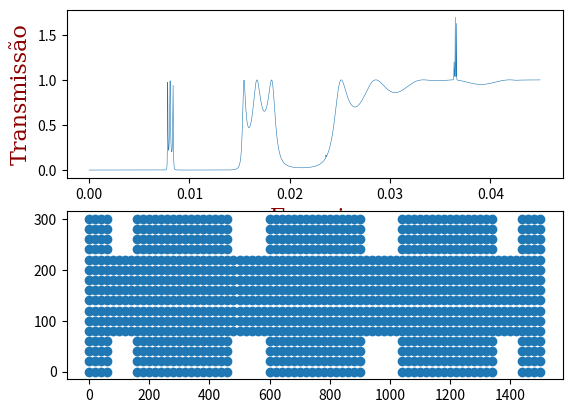

Write the Python code that produced this figure.
#-*- coding: utf-8 -*-

import numpy as np
import matplotlib.pyplot as plt
#import repy as re
import os
import math

L = 6
L1 = 4
W = 8
N = 16

LxLy = 16

loop = 1500
energia = 0.000030

NDz1 = N
temp_NWz1 = int((NDz1 - W)/2)
temp_DOT = int((NDz1 - LxLy)/2)

NWz1 = NDz1 - 2 * temp_NWz1
MCz1 = 4
MQPC1z1 = L1
MQPC2z1 = L
MQPC3z1 = L
MQPC4z1 = L1
MOQDz1 = LxLy
MOQD2z1 = LxLy
MOQD3z1 = LxLy
NMz1 = 2*MCz1+MQPC1z1+MOQDz1+MQPC2z1 + MOQD2z1+MQPC3z1 + MOQD3z1+MQPC4z1

Dpx = []
Dpy = []
En = []
Tn = []

DISPOz1 = np.zeros((NMz1, NDz1), dtype='float', order='F')
GFMEz1 = np.zeros((NMz1, NDz1), dtype='complex', order='F')
HCz1 = np.zeros((NDz1, NDz1), dtype='complex', order='F')
HQPC1z1 = np.zeros((NDz1, NDz1), dtype='complex', order='F')
HQPC2z1 = np.zeros((NDz1, NDz1), dtype='complex', order='F')
HQPC3z1 = np.zeros((NDz1, NDz1), dtype='complex', order='F')
HQPC4z1 = np.zeros((NDz1, NDz1), dtype='complex', order='F')
HOQDz1 = np.zeros((NDz1, NDz1), dtype='complex', order='F')
HOQD2z1 = np.zeros((NDz1, NDz1), dtype='complex', order='F')
HOQD3z1 = np.zeros((NDz1, NDz1), dtype='complex', order='F')
HGz1 = np.zeros((NDz1, NDz1), dtype='complex', order='F')
QW1 = np.zeros((NDz1, NDz1), dtype='complex', order='F')

MDUXz1 = np.zeros((NDz1, NDz1), dtype='complex', order='F')
MDUXB1z1 = np.zeros((NDz1, NDz1), dtype='complex', order='F')
MDUXB2z1 = np.zeros((NDz1, NDz1), dtype='complex', order='F')
CLz1 = np.zeros((NDz1, NDz1), dtype='complex', order='F')
UUz1 = np.zeros((NDz1, NDz1), dtype='complex', order='F')
GUz1 = np.zeros((NDz1, NDz1), dtype='complex', order='F')
CLXz1 = np.zeros((NDz1, NDz1), dtype='complex', order='F')
CRXz1 = np.zeros((NDz1, NDz1), dtype='complex', order='F')
VHXz1 = np.zeros((NDz1, NDz1), dtype='complex', order='F')
VHXB1z1 = np.zeros((NDz1, NDz1), dtype='complex', order='F')
VHXB2z1 = np.zeros((NDz1, NDz1), dtype='complex', order='F')
GTz1 = np.zeros((NDz1, NDz1), dtype='complex', order='F')
GRz1 = np.zeros((NDz1, NDz1), dtype='complex', order='F')
GIz1 = np.zeros((NDz1, NDz1), dtype='complex', order='F')
XXz1 = np.zeros((NDz1, NDz1), dtype='complex', order='F')
XX1z1 = np.zeros((NDz1, NDz1), dtype='complex', order='F')
XXAz1 = np.zeros((NDz1, NDz1), dtype='complex', order='F')
XX1Az1 = np.zeros((NDz1, NDz1), dtype='complex', order='F')
HIz1 = np.zeros((NDz1, NDz1), dtype='complex', order='F')
XIz1 = np.zeros((NDz1, NDz1), dtype='complex', order='F')
GTvz1 = np.zeros((NDz1, NDz1), dtype='complex', order='F')
GRvz1 = np.zeros((NDz1, NDz1), dtype='complex', order='F')

HICz1 = np.zeros((NDz1, NDz1), dtype='complex',order='F')
HIXz1 = np.zeros((NDz1, NDz1), dtype='complex',order='F')
XIXz1 = np.zeros((NDz1, NDz1), dtype='complex',order='F')
GIICz1 = np.zeros((NDz1, NDz1), dtype='complex',order='F')
GIXz1 = np.zeros((NDz1, NDz1), dtype='complex',order='F')

file210 = open("EEzvsTTz1_"+ str(L)+"_"+str(NWz1) +".dat", "w")
file340 = open("DISP01z1_"+ str(L)+"_"+str(NWz1) +".dat", "w")
file360 = open("GvsFMEz1_"+ str(L)+"_"+str(NWz1) +".dat", "w")

zrz1 = complex(1.0, 0.0)
ziz1 = complex(0.0, 1.0)
z0z1 = complex(0.0, 0.0)
zriz1 = zrz1 + ziz1


# DEFINICAO DA HETEROESTRUTURA:
# PARAMETRO DE REDE: "azz" (Amgstrons)
azz1 = 20.0

# #############FORTRAN ###########################

# LarguraL = (ni - 1) * azz1
# Largura medio da parte imaginaria daenergia
# ** ** ** ** ** ** ** ** ** ** ** ** ** ** ** ** ** ** ** ** ** ** *
sz1 = 0.0000001

# ** ** ** ** ** ** ** ** ** ** ** ** ** ** ** ** ** ** ** ** ** ** ** ** ** ** ** ** ** ** ** ** ** ** ** ** ** ** **
# ** ** ** ** ** ** ** ** ** ** ** ** ** ** ** ** ** ** ** ** ** ** ** ** ** ** ** ** ** ** ** ** ** ** ** ** ** ** **
# PARAMETROS TIGHT BINDING USADOS(fundo da banda de conducao do GaAs)
# ** ** ** ** ** ** ** ** ** ** ** ** ** ** ** ** ** ** ** ** ** ** ** ** ** ** ** ** ** ** ** ** ** ** ** ** ** ** **
# ** ** ** ** ** ** ** ** ** ** ** ** ** ** ** ** ** ** ** ** ** ** ** ** ** ** ** ** ** ** ** ** ** ** ** ** ** ** **
# Energia do sitio(GaAs): EA; Energia do sitio(AlGaAs): EB
# Energia hopping(GaAs): VA; Energia hopping(AlGaAs): VB
# #Energia hopping GaAs / AlGaAs: V
VAz1 = abs(-56.86608298 / (azz1 * azz1))
VBz1 = abs(-56.86608298 / (azz1 * azz1))
# VBz1 = -41.45840653 / (azy1 * azz1)
EIz1 = 1000 * VAz1
EAz1 = 2 * VAz1 * 2
EBz1 = 2 * VBz1 * 2 + 0.1
VHz1 = abs(-np.sqrt((VAz1 * VBz1)))
print("%f %f",(EIz1,EAz1))

# ** ** ** ** ** ** ** ** ** ** ** ** ** ** ** ** ** ** ** ** ** ** ** ** ** ** ** ** ** ** ** ** ** ** ** ** ** ** **
# HC: hamiltoniano tipo tight binding da cadeia transversal do contato.
# HC(i, j): elementos de matriz do hamiltoniano.i: columna, j: fila.
# ** ** ** ** ** ** ** ** ** ** ** ** ** ** ** ** ** ** ** ** ** ** ** ** ** ** ** ** ** ** ** ** ** ** ** ** ** ** **
for ixz1 in range(0, NDz1):
    for jxz1 in range(0, NDz1):
        HCz1[jxz1, ixz1] = z0z1
#@ @ @ @ @ @ @ @ @ @ @ @ @ @ @ @ @ @ @ @ @ @ @ @ @ @ @ @ @ @ @ @ @ @ @ @ @ @ @ @ @ @ @ @ @ @ @ @ @ @ @ @ @ @ @ @ @ @ @ @

# XXXXXXXXXXXXXXXXXXXXXXXXXXXXXXXXXXXXXXXXXXXXXXXXXXXXXXXXXXXX
for imz1 in range(0, NDz1):
    HCz1[imz1, imz1] = EAz1 * zrz1
    if imz1+1 < NDz1:
        HCz1[imz1+1, imz1] = -VAz1 * zrz1
        HCz1[imz1, imz1 + 1] = -VAz1 * zrz1

# XXXXXXXXXXXXXXXXXXXXXXXXXXXXXXXXXXXXXXXXXXXXXXXXXXXXXXXXXXXX
'''
#WBz1 = NWz1 - 1
#yyz1 = 1
#do iyz1 = 1, WBz1
#yy1z1 = yyz1 + iyz1
#do imz1 = 1, 1
#HCz1((yy1z1) + (imz1 - 1) * NDz1, (yy1z1) + (imz1 - 1) * NDz1) = EAz1 * zrz1
#end do
#end do
'''
# XXXXXXXXXXXXXXXXXXXXXXXXXXXXXXXXXXXXXXXXXXXXXXXXXXXXXXXXXXXX
# @ @ @ @ @ @ @ @ @ @ @ @ @ @ @ @ @ @ @ @ @ @ @ @ @ @ @ @ @ @ @ @ @ @ @ @ @ @ @ @ @ @ @ @ @ @ @ @ @ @ @ @ @ @ @ @ @ @

# @ @ @ @ @ @ @ @ @ @ @ @ @ @ @ @ @ @ @ @ @ @ @ @ @ @ @ @ @ @ @ @ @ @ @ @ @ @ @ @ @ @ @ @ @ @ @ @ @ @ @ @ @ @ @ @ @ @ @

# ** ** ** ** ** ** ** ** ** ** ** ** ** ** ** ** ** ** ** ** ** ** ** ** ** ** ** ** ** ** ** ** ** ** ** ** ** ** **
# ** ** ** ** ** ** ** ** ** ** ** ** ** ** ** ** ** ** ** ** ** ** ** ** ** ** ** ** ** ** ** ** ** ** ** ** ** ** **
# ** ** ** ** ** ** ** ** ** ** *DISPOSITIVO MESOSCOPICO ** ** ** ** ** ** ** ** ** ** ** ** ** *
# ** ** ** ** ** ** ** ** ** ** ** ** ** ** ** ** ** ** ** ** ** ** ** ** ** ** ** ** ** ** ** ** ** ** ** ** ** ** **
# $$$$$$$$$$$$$$$$$$$$$$$$$$$$$$$$$$$$$$$$$$$$$$$$$$$$$$$$$$$$$$$$$$$$$$$$$$$$$$
# $$$$$$$$$$$$$$$$$$$$$      1) DIODO RESONANTE 2 D     $$$$$$$$$$$$$$$$$$$$$$$$$$$
# $$$$$$$$$$$$$$$$$$$$$$$$$$$$$$$$$$$$$$$$$$$$$$$$$$$$$$$$$$$$$$$$$$$$$$$$$$$$$$

# $$$$$$$$$$$$$$$$$$$$$$$$$$$$$$$$$$$$$$$$$$$$$$$$$$$$$$$$$$$$$$$$$$$$$$$$$$$$$$
# $$$$$$$$$$$$$$$$$$$$$$$$$        2) QPC        $$$$$$$$$$$$$$$$$$$$$$$$$$$$$$$
# $$$$$$$$$$$$$$$$$$$$$$$$$$$$$$$$$$$$$$$$$$$$$$$$$$$$$$$$$$$$$$$$$$$$$$$$$$$$$$

# $$$$$$$$$$$$$$$$$$$$$$$$$$$$$$$$$$$$$$$$$$$$$$$$$$$$$$$$$$$$$$$$$$$$$$$$$$$$$$
# $$$$$$$$$$$$$$$$$$$$$$$$$$      3) T - STUB     $$$$$$$$$$$$$$$$$$$$$$$$$$$$$$$$
# $$$$$$$$$$$$$$$$$$$$$$$$$$$$$$$$$$$$$$$$$$$$$$$$$$$$$$$$$$$$$$$$$$$$$$$$$$$$$$

# $$$$$$$$$$$$$$$$$$$$$$$$$$$$$$$$$$$$$$$$$$$$$$$$$$$$$$$$$$$$$$$$$$$$$$$$$$$$$$
# $$$$$$$$$$$$$$$$$$$$$        4)DOUBLE BEND        $$$$$$$$$$$$$$$$$$$$$$$$$$$$
# $$$$$$$$$$$$$$$$$$$$$$$$$$$$$$$$$$$$$$$$$$$$$$$$$$$$$$$$$$$$$$$$$$$$$$$$$$$$$$

# $$$$$$$$$$$$$$$$$$$$$$$$$$$$$$$$$$$$$$$$$$$$$$$$$$$$$$$$$$$$$$$$$$$$$$$$$$$$$$
# $$$$$$$$$$$$$$$$$$$$$$           5) OQD           $$$$$$$$$$$$$$$$$$$$$$$$$$$$
# $$$$$$$$$$$$$$$$$$$$$$$$$$$$$$$$$$$$$$$$$$$$$$$$$$$$$$$$$$$$$$$$$$$$$$$$$$$$$$
for ixz1 in range(0,NDz1):
    for jxz1 in range(0, NDz1):
        HQPC1z1[jxz1, ixz1] = z0z1


for ixz1 in range(0,NDz1):
    for jxz1 in range(0,NDz1):
        HQPC2z1[jxz1, ixz1] = z0z1
        HQPC3z1[jxz1, ixz1] = z0z1
        HQPC4z1[jxz1, ixz1] = z0z1


for ixz1 in range(0,NDz1):
    for jxz1 in range(0, NDz1):
        HOQDz1[jxz1, ixz1] = z0z1
        HOQD2z1[jxz1, ixz1] = z0z1
        HOQD3z1[jxz1, ixz1] = z0z1

for ixz1 in range(0,NDz1):
    for jxz1 in range(0, NDz1):
        HICz1[jxz1, ixz1] = z0z1

# ** ** ** ** ** ** ** ** ** ** ** ** ** ** ** ** ** ** ** ** ** ** ** ** ** ** ** ** ** ** ** ** ** ** ** ** ** ** **
for ixz1 in range(0,NDz1):
    for jxz1 in range(0, NDz1):
        HGz1[jxz1, ixz1] = z0z1

for imz1 in range(0, NDz1):
    HGz1[imz1, imz1] = EIz1 * zrz1
    if imz1+1 < NDz1:
        HGz1[imz1+1, imz1] = -VAz1 * zrz1
        HGz1[imz1, imz1 + 1] = -VAz1 * zrz1


# ** ** ** ** ** ** ** ** ** ** ** ** ** ** ** ** ** ** ** ** ** ** ** **
# ** ** ** ** ** ** ** contato ** ** ** ** ** ** ** **
# ** ** ** ** ** ** ** ** ** ** ** ** ** ** ** ** ** ** ** ** ** ** ** **
HCz1 = HGz1.copy()

WBz1 = NDz1
yyz1 = 0
for iyz1 in range(1, WBz1+1):
    yy1z1 = yyz1 + iyz1
    for imz1 in range(1, 2):
        HCz1[yy1z1 + (imz1 - 1) * NDz1-1, yy1z1 + (imz1 - 1) * NDz1-1] = EAz1 * zrz1

# ** ** ** ** ** ** ** ** ** ** ** ** ** ** ** ** ** ** ** ** ** ** ** **
# ** ** ** ** ** ** ** QPC1 ** ** ** ** ** ** ** **
# ** ** ** ** ** ** ** ** ** ** ** ** ** ** ** ** ** ** ** ** ** ** ** **
HQPC1z1 = HGz1.copy()

WBz1 = NWz1
yyz1 = temp_NWz1 #4
for iyz1 in range(1, WBz1+1):
    yy1z1 = yyz1 + iyz1
    for imz1 in range(1, 2):
        HQPC1z1[yy1z1 + ((imz1 - 1) * NDz1)-1, yy1z1 + ((imz1 - 1) * NDz1)-1] = EAz1 * zrz1

print(HGz1[0, 0])
print(HQPC1z1[0, 0])
# ** ** ** ** ** ** ** ** ** ** ** ** ** ** ** ** ** ** ** ** ** ** ** **
# ** ** ** ** ** ** ** QPC2 ** ** ** ** ** ** ** **
# ** ** ** ** ** ** ** ** ** ** ** ** ** ** ** ** ** ** ** ** ** ** ** **
HQPC2z1 = HQPC1z1.copy()

# ** ** ** ** ** ** ** ** ** ** ** ** ** ** ** ** ** ** ** ** ** ** ** **
# ** ** ** ** ** ** ** QPC3 ** ** ** ** ** ** ** **
# ** ** ** ** ** ** ** ** ** ** ** ** ** ** ** ** ** ** ** ** ** ** ** **
HQPC3z1 = HQPC1z1.copy()

# ** ** ** ** ** ** ** ** ** ** ** ** ** ** ** ** ** ** ** ** ** ** ** **
# ** ** ** ** ** ** ** QPC4 ** ** ** ** ** ** ** **
# ** ** ** ** ** ** ** ** ** ** ** ** ** ** ** ** ** ** ** ** ** ** ** **
HQPC4z1 = HQPC1z1.copy()

# ** ** ** ** ** ** ** ** ** ** ** ** ** ** ** ** ** ** ** ** ** ** ** **
# ** ** ** ** ** ** ** OQD ** ** ** ** ** ** ** **
# ** ** ** ** ** ** ** ** ** ** ** ** ** ** ** ** ** ** ** ** ** ** ** **
HOQDz1 = HGz1.copy()

# ** ** ** ** ** ** ** ** ** ** ** ** ** ** ** ** ** ** ** ** ** ** ** **
# ** ** ** ** ** ** ** OQD2 ** ** ** ** ** ** ** **
# ** ** ** ** ** ** ** ** ** ** ** ** ** ** ** ** ** ** ** ** ** ** ** **
HOQD2z1 = HGz1.copy()

# ** ** ** ** ** ** ** ** ** ** ** ** ** ** ** ** ** ** ** ** ** ** ** **
# ** ** ** ** ** ** ** OQD3 ** ** ** ** ** ** ** **
# ** ** ** ** ** ** ** ** ** ** ** ** ** ** ** ** ** ** ** ** ** ** ** **
HOQD3z1 = HGz1.copy()

WBz1 = NDz1
yyz1 = temp_DOT
for iyz1 in range(1, WBz1+1-(2*temp_DOT)):
    yy1z1 = yyz1 + iyz1
    for imz1 in range(1, 2):
        HOQDz1[yy1z1 + (imz1 - 1) * NDz1-1, yy1z1 + (imz1 - 1) * NDz1-1] = EAz1 * zrz1
        HOQD2z1[yy1z1 + (imz1 - 1) * NDz1 - 1, yy1z1 + (imz1 - 1) * NDz1 - 1] = EAz1 * zrz1
        HOQD3z1[yy1z1 + (imz1 - 1) * NDz1 - 1, yy1z1 + (imz1 - 1) * NDz1 - 1] = EAz1 * zrz1

# @ @ @ @ @ @ @ @ @ @ @ @ @ @ @ @ @ @ @ @ @ @ @ @ @ @ @ @ @ @ @ @ @ @ @ @ @ @ @ @ @ @ @ @ @ @ @ @ @ @

# @ @ @ @ @ @ @ @ @ @ @ @ @IMPUREZA CONTROLAVEL @ @ @ @ @ @ @ @ @ @ @ @ @ @
HICz1 = HGz1.copy()

WBz1 = NDz1
yyz1 = 0
for iyz1 in range(1, WBz1+1):
    yy1z1 = yyz1 + iyz1
    for imz1 in range(1, 2):
        HICz1[yy1z1 + (imz1 - 1) * NDz1-1, yy1z1 + (imz1 - 1) * NDz1-1] = EAz1 * zrz1

# ** ** ** ** ** ** ** ** *IMPUREZAS ** ** ** ** ** ** ** ** ** **
# ** ** ** ** ** ** ** ** ** ** ** ** ** ** ** ** ** ** ** ** ** ** ** ** **

# ** ** ** ** ** ** ** ** ** CADEIA 1 ** ** ** ** ** ** ** ** ** **
# ** ** ** ** ** ** ** ** ** CENTRO ** ** ** ** ** ** ** ** ** **
'''
#NIz1 = 11
#do iyz1 = 1, NIz1
#HICz1(5 + iyz1, 5 + iyz1) = (EIz1) * zrz1
#end do
#@ @ @ @ @ @ @ @ @ @ @ @ @ @ @ @ @ @ @ @ @ @ @ @ @ @ @ @ @ @ @ @ @ @ @ @ @ @ @ @ @ @ @ @ @ @ @ @ @ @

##yyz1 = 2
##do iyaz1 = 1, 5
##   wpz1 = 7
##   do iyz1 = 1, wpz1
##   yy1z1 = yyz1 + iyz1
##   do imz1 = 1, 1
## HICz1((yy1z1) + (imz1 - 1) * NDz1, (yy1z1) + (imz1 - 1) * NDz1) = EAz1 * zrz1
# #HICz1((yy1z1) + (imz1 - 1) * NDz1, (yy1z1) + (imz1 - 1) * NDz1) = (EAz1 + 0.142) * zrz1
##   end do
##   end do
##   yyz1 = yyz1 + 11
##end do
# @ @ @ @ @ @ @ @ @ @ @ @ @ @ @ @ @ @ @ @ @ @ @ @ @ @ @ @ @ @ @ @ @ @ @ @ @ @ @ @ @ @ @ @ @ @ @ @ @ @
'''
# ** ** ** ** ** ** ** ** ** ** ** ** ** ** ** ** ** ** ** ** ** ** ** ** ** ** ** ** ** ** ** ** ** ** ** ** ** ** **
# ** ** ** ** ** ** ** ** ** ** ** ** ** ** ** ** ** ** ** ** ** ** ** ** ** ** ** ** ** ** ** ** ** ** ** ** ** ** **

for iaz1 in range(0, NDz1):
    for jz1 in range(0, NDz1):
        MDUXz1[jz1, iaz1] = z0z1

for ibz1 in range(0, NDz1):
    MDUXz1[ibz1, ibz1] = zrz1

# @ @ @ @ @ @ @ @ @ @ @ @ @ @ @ @ @ @ @ @ @ @ @ @ @
for iaz1 in range(0, NDz1):
    for jz1 in range(0, NDz1):
        MDUXB1z1[jz1, iaz1] = z0z1

for iaz1 in range(0, NDz1):
    for jz1 in range(0, NDz1):
        MDUXB2z1[jz1, iaz1] = z0z1

# ** ** ** ** ** ** ** ** ** ** ** ** ** ** ** ** ** ** ** ** ** ** ** ** ** ** ** ** ** ** ** ** ** ** ** ** ** ** **
piz1 = 0.
for iyz1 in range(0, 1):

    for ixz1 in range(0, loop):
        vv1z1 = 1.
        Ev1z1 = 2.0 * VAz1 - 2.0 * VAz1 * np.cos(piz1 * vv1z1 / (NDz1 + 1))
        piz1 = 3.141592654
        # Ez1 = 0.0 + 1e-20 + ixz1 * ((4) * VAz1 + Ev1z1 - 0.00001) / 90000
        # #Ez1 = 0.01339
        Ez1 = 0.0 + 1e-20 + ixz1 * energia

        ff1 = iyz1
        # ** ** ** ** ** ** ** ** ** ** ** ** ** ** ** ** ** ** ** ** ** ** ** ** ** ** ** ** ** ** ** ** ** ** ** **
        #  ** ** ** ** ** ** ** ** ** ** ** ** ** ** ** ** ** ** ** ** ** ** ** ** ** ** ** ** ** ** ** ** ** ** ** *
        #  ** ** ** ** ** ** ** *CONTATOS SEMI - INFINITOS: CL, CR(CL=CR) ** ** ** ** ** ** ** ** **
        #  ** ** ** ** ** ** ** ** ** ** ** ** ** ** ** ** ** ** ** ** ** ** ** ** ** ** ** ** ** ** ** ** ** ** ** *
        #  ** ** ** ** ** ** ** ** ** ** ** ** ** ** ** ** ** ** ** ** ** ** ** ** ** ** ** ** ** ** ** ** ** ** ** *
        for inz1 in range(1, NDz1+1):
            vvz1 = 0
            for jnz1 in range(1, NDz1+1):
                vvz1 = 1 + vvz1
                CC1z1 = np.sqrt((2.0 / (NDz1+1)))
                piz1 = 3.141592654
                UUz1[jnz1-1, inz1-1] = CC1z1 * np.sin(piz1 * vvz1 * inz1 / (NDz1 + 1))

        for ivz1 in range(1, NDz1+1):
            Evz1 = 2.0 * VAz1 - 2.0 * VAz1 * np.cos(piz1 * ivz1 / (NDz1 + 1))
            if (Ez1 >= 0) and (Ez1 < Evz1):
                CAz1 = np.cos(np.arccos((Ez1 - Evz1) / (2. * VAz1) + 1.))*zrz1 - np.sin(np.arccos((Ez1 - Evz1) / (2. * VAz1) + 1.))*ziz1
            else:
                CAz1 = np.cos(np.arccos((Ez1 - Evz1) / (2. * VAz1) - 1.))*zrz1 - np.sin(np.arccos((Ez1 - Evz1) / (2. * VAz1) - 1.))*ziz1
            GUz1[ivz1-1, ivz1-1] = (1. / VAz1) * CAz1

        #CLz1 = re.mult_matrix_NxN2(UUz1, re.mult_matrix_NxN(GUz1, np.transpose(UUz1)))
        CLz1 = np.matmul(UUz1, np.matmul(GUz1, np.transpose(UUz1)))
        # print(np.matmul(UUz1, np.matmul(GUz1, np.transpose(UUz1))))


# ** ** ** ** ** ** ** ** ** ** ** ** ** ** ** ** ** ** ** ** ** ** ** ** ** ** ** ** ** ** ** ** ** ** ** ** ** ** **
# ** ** ** ** ** ** ** ** ** ** ** ** ** ** ** ** ** ** ** ** ** ** ** ** ** ** ** ** ** ** ** ** ** ** ** ** ** ** **
#       METODO RECURSIVO PARA CALCULAR GT = Gm'm(n'n) e GR = Gmm(n'n)
# ** ** ** ** ** ** ** ** ** ** ** ** ** ** ** ** ** ** ** ** ** ** ** ** ** ** ** ** ** ** ** ** ** ** ** ** ** ** **
# ** ** ** ** ** ** ** ** ** ** ** ** ** ** ** ** ** ** ** ** ** ** ** ** ** ** ** ** ** ** ** ** ** ** ** ** ** ** **
# ** ** ** ** ** ** ** ** ** ** ** ** ** ** ** ** ** ** ** ** ** ** ** ** ** ** ** ** ** ** ** ** ** ** ** ** ** ** **
# ** ** ** *CAMPO B EM Z, GAUGE DE LANDAU A = (Ax, Ay, Az) = (-By, 0, 0) = (-Ban, 0, 0) ** ** ** *
# ** ** ** ** ** ** ** ** ** ** ** ** ** ** ** ** ** ** ** ** ** ** ** ** ** ** ** ** ** ** ** ** ** ** ** ** ** ** **
# CALCULAR A MATRIZ MDUXz SIMILAR QUE A CALCULADA GUz(funcao de Green contato)
        fluxo1 = ff1 / 4000000.
        # fluxo1 = 0.0003
        for ivz1 in range(1, NDz1+1):
            BA1z1 = np.cos(2 * piz1 * ivz1 * fluxo1) * zrz1 + np.sin(2 * piz1 * ivz1 * fluxo1) * ziz1
            BA2z1 = np.cos(2 * piz1 * ivz1 * fluxo1) * zrz1 - np.sin(2 * piz1 * ivz1 * fluxo1) * ziz1
            MDUXB1z1[ivz1-1, ivz1-1] = BA1z1
            MDUXB2z1[ivz1-1, ivz1-1] = BA2z1

        VHXB1z1 = -VAz1 * MDUXB1z1
        VHXB2z1 = -VAz1 * MDUXB2z1

        # ** ** ** ** ** ** ** ** ** ** ** ** ** ** ** ** **
        #  ** ** ** ** ** ** ** ** ** ** ** ** ** ** ** ** **
        VHXz1 = -VAz1 * MDUXz1
        # ** ** ** ** ** ** ** ** **
        CLXz1 = CLz1.copy()
        CRXz1 = CLz1.copy()
        # ** ** ** ** ** ** ** ** **
        GTz1 = CRXz1.copy()
        GRz1 = CRXz1.copy()

        # ** ** ** ** ** ** ** ** ** ** ** ** ** ** ** ** ** ** ** ** ** ** ** ** ** ** ** ** ** ** ** ** ** ** **
        #  ** ** ** ** ** ** ** ** ** ** ** ** ** ** ** ** ** ** ** ** ** ** ** ** ** ** ** ** ** ** ** ** ** ** **
        #  ** ** ** ** ** ** ** ** ** ** ** ** ** ** ** ** ** ** ** ** ** ** ** ** ** ** ** ** ** ** ** ** ** ** **
        #  ** ** ** ** ** ** *CONTATO1 ** ** ** ** ** ** ** *
        #  ** ** ** ** ** ** ** ** ** ** ** ** ** ** ** ** ** ** ** ** ** ** ** ** ** ** ** ** ** ** ** ** ** ** **
        HIz1 = HCz1.copy()
        XIz1 = 1E+30 * (Ez1 * MDUXz1 - HIz1 + sz1 * MDUXz1 * ziz1)
        XIz1 = np.linalg.inv(XIz1)#re.invxz1(XIz1, NDz1)
        GIz1 = 1E+30 * XIz1
        QW1 = GIz1.copy()

        jxz1 = 0

        for imz1 in range(MCz1, 0, -1):
            # ** ** ** ** ** ** ** ** ** ** ** ** ** ** ** ** ** ** ** ** ** ** ** ** ** ** *
            #  ** ** ** ** ** ** ** ** DISPOSITIVO ** ** ** ** ** ** ** ** **
            jyz1 = 0
            jxz1 = jxz1 + 1
            for nxz1 in range(1, NDz1+1):
                jyz1 = jyz1 + 1
                DISPOz1[jxz1-1, nxz1-1] = np.real(HIz1[jyz1-1, jyz1-1])

            # ** ** ** ** ** ** ** ** ** ** ** ** ** ** ** ** ** ** ** ** ** ** ** ** ** ** *
            # ** ** ** ** ** ** ** ** ** ** ** ** ** ** ** ** ** ** ** ** ** ** ** ** ** ** *
            VHXz1 = -VAz1 * MDUXz1

            # ** ** ** ** ** ** ** ** ** ** ** ** ** ** ** ** ** ** ** ** ** ** ** ** ** ** *
            XXAz1 = 1E+30 * (MDUXz1 - np.matmul(GIz1, np.matmul(VHXz1, np.matmul(GRz1, VHXz1))))
            XXAz1 = np.linalg.inv(XXAz1)#re.invxz1(XXAz1, NDz1)
            XXz1 = 1E+30 * XXAz1
            GTz1 = np.matmul(GTz1, np.matmul(VHXz1, np.matmul(XXz1, GIz1)))
            GRz1 = np.matmul(XXz1, GIz1)


        # ** ** ** ** ** ** ** ** ** ** ** ** ** ** ** ** ** ** ** ** ** ** ** ** ** ** ** ** ** ** ** ** ** ** ** **
        # ** ** ** ** ** ** QPC1 ** ** ** ** **
        # ** ** ** ** ** ** ** ** ** ** ** ** ** ** ** ** ** ** ** ** ** ** ** ** ** ** ** ** ** ** ** ** ** ** ** **
        # ** ** ** ** ** ** ** ** ** ** ** ** ** ** ** ** ** ** **
        HIz1 = HQPC1z1.copy()
        XIz1 = 1E+30 * (Ez1 * MDUXz1 - HIz1 + sz1 * MDUXz1 * ziz1)
        XIz1 = np.linalg.inv(XIz1)#re.invxz1(XIz1, NDz1)
        GIz1 = 1E+30 * XIz1
        # GIz1 = QW1

        jxz1 = MCz1
        for imz1 in range(MQPC1z1, 0, -1):
            # ** ** ** ** ** ** ** ** ** ** ** ** ** ** ** ** ** ** ** ** ** ** ** ** ** ** *
            # ** ** ** ** ** ** ** *DISPOSITIVO ** ** ** ** ** ** ** ** ** **
            jyz1 = 0
            jxz1 = jxz1 + 1
            for nxz1 in range(1, NDz1+1):
                jyz1 = jyz1 + 1
                DISPOz1[jxz1-1, nxz1-1] = np.real(HIz1[jyz1-1, jyz1-1])

            # ** ** ** ** ** ** ** ** ** ** ** ** ** ** ** ** ** ** ** ** ** ** ** ** ** ** *
            # ** ** ** ** ** ** ** ** ** ** ** ** ** ** ** ** ** ** ** ** ** ** ** ** ** ** *
            XXAz1 = 1E+30 * (MDUXz1 - np.matmul(GIz1, np.matmul(VHXz1, np.matmul(GRz1, VHXz1))))
            XXAz1 = np.linalg.inv(XXAz1)#re.invxz1(XXAz1, NDz1)
            XXz1 = 1E+30 * XXAz1
            GTz1 = np.matmul(GTz1, np.matmul(VHXz1, np.matmul(XXz1, GIz1)))
            GRz1 = np.matmul(XXz1, GIz1)

        # ** ** ** ** ** ** ** ** ** ** ** ** ** ** ** ** ** ** ** ** ** ** ** ** ** ** ** ** ** ** ** ** ** ** ** **
        # ** ** ** ** ** ** OQD ** ** ** ** **
        # ** ** ** ** ** ** ** ** ** ** ** ** ** ** ** ** ** ** ** ** ** ** ** ** ** ** ** ** ** ** ** ** ** ** ** **
        HIz1 = HOQDz1.copy()
        XIz1 = 1E+30 * (Ez1 * MDUXz1 - HIz1 + sz1 * MDUXz1 * ziz1)
        XIz1 = np.linalg.inv(XIz1)#re.invxz1(XIz1, NDz1)
        GIz1 = 1E+30 * XIz1
        # GIz1 = QW1

        # ** ** ** ** *CADEIA 1 ** ** ** ** **
        HIXz1 = HICz1.copy()
        XIXz1 = 1E+30 * (Ez1 * MDUXz1 - HIXz1 + sz1 * MDUXz1 * ziz1)
        XIXz1 = np.linalg.inv(XIXz1)#re.invxz1(XIXz1, NDz1)
        GIICz1 = 1E+30 * XIXz1
        # ** ** ** ** ** ** ** ** ** ** ** ** ** ** *
        # ** ** ** ** *CADEIA 2 ** ** ** ** **
        #  ** ** ** ** ** ** ** ** ** ** ** ** ** ** *

        # CBz1 = (MOQDz1 + 1) / 2
        # jxbz1 = -(MOQDz1 + 1) / 2

        jxz1 = MCz1 + MQPC1z1
        #  ###########################################################
        # REDE DE ANTIDOTS
        #  ##########################################################

        PR1 = 11
        # #do imz1 = MOQDz1 / PR1, 1, -1

        # #do im1z1 = 1, PR1
        #  ###########################################################
        for imz1 in range(MOQDz1, 0, -1):
            '''
            # ###########################################################
            # #BILLAR QUANTICO
            # jxbz1 = jxbz1 + 1
            # HOQDz1 = HGz1
            # ysenz1 = NWz1 + NAYz1 / 2. * (1.+dcos(piz1 * jxbz1 / CBz1))
            # WY1 = NINT(yseny1)


            # yyz1 = 0
            # do iyz1 = 1, Wz1
            # yy1z1 = yyz1 + iyz1
            # do imxz1 = 1, 1
            # HOQDz1((yy1z1) + (imxz1 - 1) * NDz1, (yy1z1) + (imxz1 - 1) * NDz1) = EAz1 * zrz1
            # end do
            #end do

            #HIz1 = HOQDz1
            #XIz1 = 1E+30 * (Ez1 * MDUXz1 - HIz1 + ssz1 * MDUXz1 * ziz1)
            #re.invxz1(XIz1, NDz1)
            #GIz1 = 1E+30 * XIz1
            #  ###########################################################
            #  ###########################################################

            # ** ** ** ** ** ** ** ** ** ** ** ** ** ** ** ** ** ** ** ** ** ** ** ** ** ** ** *
            # ** ** ** ** ** ** *IMPUREZAS CONTROLAVEIS ** ** ** ** ** ** ** **
            #imz1 es variavel
            #im1z1 = 1
            # @ @ @ @ @ @ @ @ @ @ @ @ @ @ @ @ @ @ @CADEIA DO CENTRO @ @ @ @ @ @ @ @ @ @ @ @ @ @ @ @ @ @ @ @
            ##if ((im1z1 >= 3) and (im1z1.LE.9)) :
            ##HIz1=HICz1
            ##GIXz1=GIICz1
            ## else
            ##HIz1=HOQDz1
            ##GIXz1=GIz1
            ##end if
            # @ @ @ @ @ @ @ @ @ @ @ @ @ @ @ @ @ @ @ @ @ @ @ @ @ @ @ @ @ @ @ @ @ @ @ @ @ @ @ @ @ @ @ @ @ @ @ @ @ @ @ @ @ @ @ @ @ @ @
            # @ @ @ @ @ @ @ @ @ @ @ @ @ @ CADEIAS DA ESQUERDA E DIREITA @ @ @ @ @ @ @ @ @ @ @ @ @ @
            # if (imz1.EQ.7) :
            #GIXz1=GIICz1
            # else
            # if (imz1.EQ.1) :
            #GIXz1=GIICz1
            # else
            #GIXz1=GIz1
            #end if
            #end if
            '''
            # @ @ @ @ @ @ @ @ @ @ @ @ @ @ @ @ @ @ @ @ @ @ @ @ @ @ @ @ @ @ @ @ @ @ @ @ @ @ @ @ @ @ @ @ @ @ @ @
            # com impureza trocar GI por GIX (sem impureza GI)
            # @ @ @ @ @ @ @ @ @ @ @ @ @ @ @ @ @ @ @ @ @ @ @ @ @ @ @ @ @ @ @ @ @ @ @ @ @ @ @ @ @ @ @ @ @ @ @ @
            # ** ** ** ** ** ** ** ** ** ** ** ** ** ** ** ** ** ** ** ** ** ** ** ** ** ** *
            # ** ** ** ** ** ** ** ** * DISPOSITIVO ** ** ** ** ** ** ** ** ** *
            jyz1 = 0
            jxz1 = jxz1 + 1
            for nxz1 in range(1, NDz1 + 1):
                jyz1 = jyz1 + 1
                DISPOz1[jxz1 - 1, nxz1 - 1] = np.real(HIz1[jyz1 - 1, jyz1 - 1])

            # ** ** ** ** ** ** ** ** ** ** ** ** ** ** ** ** ** ** ** ** ** ** ** ** ** ** *
            #  ** ** ** ** ** ** ** ** ** ** ** ** ** ** ** ** ** ** ** ** ** ** ** ** ** ** *
            XXAz1 = 1E+30 * (MDUXz1-np.matmul(GIz1, np.matmul(VHXB2z1, np.matmul(GRz1, VHXB1z1))))
            XXAz1 = np.linalg.inv(XXAz1)#re.invxz1(XXAz1, NDz1)
            XXz1 = 1E+30 * XXAz1
            GTz1 = np.matmul(GTz1, np.matmul(VHXB1z1, np.matmul(XXz1, GIz1)))
            GRz1 = np.matmul(XXz1, GIz1)

            # #end do
            #  #######################################################

            #  #######################################################
            # #end do

        # $$$$$$$$$$$$$$$$$$$$$$$$$$$$$$$$$$$$$$$$$$$$$$$$$$$$$$$$$$$$$$$$$$$$$$$$$$$$$
        # $$$$$$$$$$$$$$$$$$$$$$$$$$$$$$$$$$$$$$$$$$$$$$$$$$$$$$$$$$$$$$$$$$$$$$$$$$$$$
        # $$$$$$$$$$$$$$$$$$$$$$$$$$$$$$$$$$$$$$$$$$$$$$$$$$$$$$$$$$$$$$$$$$$$$$$$$$$$$

        # $$$$$$$$$$$$$$$$$$$$$$$$$$$$$$$$$$$$$$$$$$$$$$$$$$$$$$$$$$$$$$$$$$$$$$$$$$$$$
        # $$$$$$$$$$$$$$$$$$$$$$$$$$$$$$$$$$$$$$$$$$$$$$$$$$$$$$$$$$$$$$$$$$$$$$$$$$$$$
        # $$$$$$$$$$$$$$$$$$$$$$$$$$$$$$$$$$$$$$$$$$$$$$$$$$$$$$$$$$$$$$$$$$$$$$$$$$$$$

        # ** ** ** ** ** ** ** ** ** ** ** ** ** ** ** ** ** ** ** ** ** ** ** ** ** ** ** ** ** ** ** ** ** ** ** **
        # ** ** ** ** ** ** QPC2 ** ** ** ** **
        # ** ** ** ** ** ** ** ** ** ** ** ** ** ** ** ** ** ** ** ** ** ** ** ** ** ** ** ** ** ** ** ** ** ** ** **
        HIz1 = HQPC2z1.copy()
        XIz1 = 1E+30 * (Ez1 * MDUXz1-HIz1+sz1 * MDUXz1 * ziz1)
        XIz1 = np.linalg.inv(XIz1)#re.invxz1(XIz1, NDz1)
        GIz1 = 1E+30 * XIz1
        # GIz1 = QW1

        jxz1 = MCz1+MQPC1z1+MOQDz1
        for imz1 in range(MQPC2z1, 0, -1):
            # ** ** ** ** ** ** ** ** ** ** ** ** ** ** ** ** ** ** ** ** ** ** ** ** ** ** *
            # ** ** ** ** ** ** ** ** * DISPOSITIVO ** ** ** ** ** ** ** ** **
            jyz1 = 0
            jxz1 = jxz1+1
            for nxz1 in range(1, NDz1+1):
                jyz1 = jyz1+1
                DISPOz1[jxz1-1, nxz1-1] = np.real(HIz1[jyz1-1, jyz1-1])

            # ** ** ** ** ** ** ** ** ** ** ** ** ** ** ** ** ** ** ** ** ** ** ** ** ** ** *
            # ** ** ** ** ** ** ** ** ** ** ** ** ** ** ** ** ** ** ** ** ** ** ** ** ** ** *
            XXAz1 = 1E+30 * (MDUXz1-np.matmul(GIz1, np.matmul(VHXz1, np.matmul(GRz1, VHXz1))))
            XXAz1 = np.linalg.inv(XXAz1)#re.invxz1(XXAz1, NDz1)
            XXz1 = 1E+30 * XXAz1
            GTz1 = np.matmul(GTz1, np.matmul(VHXz1, np.matmul(XXz1, GIz1)))
            GRz1 = np.matmul(XXz1, GIz1)





        # ** ** ** ** ** ** ** ** ** ** ** ** ** ** ** ** ** ** ** ** ** ** ** ** ** ** ** ** ** ** ** ** ** ** ** **
        # ** ** ** ** ** ** OQD 2 ** ** ** ** **
        # ** ** ** ** ** ** ** ** ** ** ** ** ** ** ** ** ** ** ** ** ** ** ** ** ** ** ** ** ** ** ** ** ** ** ** **
        HIz1 = HOQD2z1.copy()
        XIz1 = 1E+30 * (Ez1 * MDUXz1 - HIz1 + sz1 * MDUXz1 * ziz1)
        XIz1 = np.linalg.inv(XIz1)#re.invxz1(XIz1, NDz1)
        GIz1 = 1E+30 * XIz1
        # GIz1 = QW1

        # ** ** ** ** *CADEIA 1 ** ** ** ** **
        HIXz1 = HICz1.copy()
        XIXz1 = 1E+30 * (Ez1 * MDUXz1 - HIXz1 + sz1 * MDUXz1 * ziz1)
        XIXz1 = np.linalg.inv(XIXz1)#re.invxz1(XIXz1, NDz1)
        GIICz1 = 1E+30 * XIXz1
        # ** ** ** ** ** ** ** ** ** ** ** ** ** ** *
        # ** ** ** ** *CADEIA 2 ** ** ** ** **
        #  ** ** ** ** ** ** ** ** ** ** ** ** ** ** *

        # CBz1 = (MOQDz1 + 1) / 2
        # jxbz1 = -(MOQDz1 + 1) / 2

        jxz1 = MCz1 + MQPC1z1 + MOQDz1 + MQPC2z1
        #  ###########################################################
        # REDE DE ANTIDOTS
        #  ##########################################################

        PR1 = 11
        # #do imz1 = MOQDz1 / PR1, 1, -1

        # #do im1z1 = 1, PR1
        #  ###########################################################
        for imz1 in range(MOQD2z1, 0, -1):

            # @ @ @ @ @ @ @ @ @ @ @ @ @ @ @ @ @ @ @ @ @ @ @ @ @ @ @ @ @ @ @ @ @ @ @ @ @ @ @ @ @ @ @ @ @ @ @ @
            # com impureza trocar GI por GIX (sem impureza GI)
            # @ @ @ @ @ @ @ @ @ @ @ @ @ @ @ @ @ @ @ @ @ @ @ @ @ @ @ @ @ @ @ @ @ @ @ @ @ @ @ @ @ @ @ @ @ @ @ @
            # ** ** ** ** ** ** ** ** ** ** ** ** ** ** ** ** ** ** ** ** ** ** ** ** ** ** *
            # ** ** ** ** ** ** ** ** * DISPOSITIVO ** ** ** ** ** ** ** ** ** *
            jyz1 = 0
            jxz1 = jxz1 + 1
            for nxz1 in range(1, NDz1 + 1):
                jyz1 = jyz1 + 1
                DISPOz1[jxz1 - 1, nxz1 - 1] = np.real(HIz1[jyz1 - 1, jyz1 - 1])

            # ** ** ** ** ** ** ** ** ** ** ** ** ** ** ** ** ** ** ** ** ** ** ** ** ** ** *
            #  ** ** ** ** ** ** ** ** ** ** ** ** ** ** ** ** ** ** ** ** ** ** ** ** ** ** *
            XXAz1 = 1E+30 * (MDUXz1-np.matmul(GIz1, np.matmul(VHXB2z1, np.matmul(GRz1, VHXB1z1))))
            XXAz1 = np.linalg.inv(XXAz1)#re.invxz1(XXAz1, NDz1)
            XXz1 = 1E+30 * XXAz1
            GTz1 = np.matmul(GTz1, np.matmul(VHXB1z1, np.matmul(XXz1, GIz1)))
            GRz1 = np.matmul(XXz1, GIz1)

            # #end do
            #  #######################################################

            #  #######################################################
            # #end do

        # $$$$$$$$$$$$$$$$$$$$$$$$$$$$$$$$$$$$$$$$$$$$$$$$$$$$$$$$$$$$$$$$$$$$$$$$$$$$$
        # $$$$$$$$$$$$$$$$$$$$$$$$$$$$$$$$$$$$$$$$$$$$$$$$$$$$$$$$$$$$$$$$$$$$$$$$$$$$$
        # $$$$$$$$$$$$$$$$$$$$$$$$$$$$$$$$$$$$$$$$$$$$$$$$$$$$$$$$$$$$$$$$$$$$$$$$$$$$$

        # $$$$$$$$$$$$$$$$$$$$$$$$$$$$$$$$$$$$$$$$$$$$$$$$$$$$$$$$$$$$$$$$$$$$$$$$$$$$$
        # $$$$$$$$$$$$$$$$$$$$$$$$$$$$$$$$$$$$$$$$$$$$$$$$$$$$$$$$$$$$$$$$$$$$$$$$$$$$$
        # $$$$$$$$$$$$$$$$$$$$$$$$$$$$$$$$$$$$$$$$$$$$$$$$$$$$$$$$$$$$$$$$$$$$$$$$$$$$$

        # ** ** ** ** ** ** ** ** ** ** ** ** ** ** ** ** ** ** ** ** ** ** ** ** ** ** ** ** ** ** ** ** ** ** ** **
        # ** ** ** ** ** ** QPC3 ** ** ** ** **
        # ** ** ** ** ** ** ** ** ** ** ** ** ** ** ** ** ** ** ** ** ** ** ** ** ** ** ** ** ** ** ** ** ** ** ** **
        HIz1 = HQPC3z1.copy()
        XIz1 = 1E+30 * (Ez1 * MDUXz1-HIz1+sz1 * MDUXz1 * ziz1)
        XIz1 = np.linalg.inv(XIz1)#re.invxz1(XIz1, NDz1)
        GIz1 = 1E+30 * XIz1
        # GIz1 = QW1

        jxz1 = MCz1+MQPC1z1+MOQDz1 + MQPC2z1+MOQD2z1
        for imz1 in range(MQPC3z1, 0, -1):
            # ** ** ** ** ** ** ** ** ** ** ** ** ** ** ** ** ** ** ** ** ** ** ** ** ** ** *
            # ** ** ** ** ** ** ** ** * DISPOSITIVO ** ** ** ** ** ** ** ** **
            jyz1 = 0
            jxz1 = jxz1+1
            for nxz1 in range(1, NDz1+1):
                jyz1 = jyz1+1
                DISPOz1[jxz1-1, nxz1-1] = np.real(HIz1[jyz1-1, jyz1-1])

            # ** ** ** ** ** ** ** ** ** ** ** ** ** ** ** ** ** ** ** ** ** ** ** ** ** ** *
            # ** ** ** ** ** ** ** ** ** ** ** ** ** ** ** ** ** ** ** ** ** ** ** ** ** ** *
            XXAz1 = 1E+30 * (MDUXz1-np.matmul(GIz1, np.matmul(VHXz1, np.matmul(GRz1, VHXz1))))
            XXAz1 = np.linalg.inv(XXAz1)#re.invxz1(XXAz1, NDz1)
            XXz1 = 1E+30 * XXAz1
            GTz1 = np.matmul(GTz1, np.matmul(VHXz1, np.matmul(XXz1, GIz1)))
            GRz1 = np.matmul(XXz1, GIz1)

# ** ** ** ** ** ** ** ** ** ** ** ** ** ** ** ** ** ** ** ** ** ** ** ** ** ** ** ** ** ** ** ** ** ** ** **
        # ** ** ** ** ** ** OQD 3 ** ** ** ** **
        # ** ** ** ** ** ** ** ** ** ** ** ** ** ** ** ** ** ** ** ** ** ** ** ** ** ** ** ** ** ** ** ** ** ** ** **
        HIz1 = HOQD3z1.copy()
        XIz1 = 1E+30 * (Ez1 * MDUXz1 - HIz1 + sz1 * MDUXz1 * ziz1)
        XIz1 = np.linalg.inv(XIz1)#re.invxz1(XIz1, NDz1)
        GIz1 = 1E+30 * XIz1
        # GIz1 = QW1

        # ** ** ** ** *CADEIA 1 ** ** ** ** **
        HIXz1 = HICz1.copy()
        XIXz1 = 1E+30 * (Ez1 * MDUXz1 - HIXz1 + sz1 * MDUXz1 * ziz1)
        XIXz1 = np.linalg.inv(XIXz1)#re.invxz1(XIXz1, NDz1)
        GIICz1 = 1E+30 * XIXz1
        # ** ** ** ** ** ** ** ** ** ** ** ** ** ** *
        # ** ** ** ** *CADEIA 2 ** ** ** ** **
        #  ** ** ** ** ** ** ** ** ** ** ** ** ** ** *

        # CBz1 = (MOQDz1 + 1) / 2
        # jxbz1 = -(MOQDz1 + 1) / 2

        jxz1 = MCz1 + MQPC1z1 + MOQDz1 + MQPC2z1 + MOQD2z1 + MQPC3z1
        #  ###########################################################
        # REDE DE ANTIDOTS
        #  ##########################################################

        PR1 = 11
        # #do imz1 = MOQDz1 / PR1, 1, -1

        # #do im1z1 = 1, PR1
        #  ###########################################################
        for imz1 in range(MOQD3z1, 0, -1):

            # @ @ @ @ @ @ @ @ @ @ @ @ @ @ @ @ @ @ @ @ @ @ @ @ @ @ @ @ @ @ @ @ @ @ @ @ @ @ @ @ @ @ @ @ @ @ @ @
            # com impureza trocar GI por GIX (sem impureza GI)
            # @ @ @ @ @ @ @ @ @ @ @ @ @ @ @ @ @ @ @ @ @ @ @ @ @ @ @ @ @ @ @ @ @ @ @ @ @ @ @ @ @ @ @ @ @ @ @ @
            # ** ** ** ** ** ** ** ** ** ** ** ** ** ** ** ** ** ** ** ** ** ** ** ** ** ** *
            # ** ** ** ** ** ** ** ** * DISPOSITIVO ** ** ** ** ** ** ** ** ** *
            jyz1 = 0
            jxz1 = jxz1 + 1
            for nxz1 in range(1, NDz1 + 1):
                jyz1 = jyz1 + 1
                DISPOz1[jxz1 - 1, nxz1 - 1] = np.real(HIz1[jyz1 - 1, jyz1 - 1])

            # ** ** ** ** ** ** ** ** ** ** ** ** ** ** ** ** ** ** ** ** ** ** ** ** ** ** *
            #  ** ** ** ** ** ** ** ** ** ** ** ** ** ** ** ** ** ** ** ** ** ** ** ** ** ** *
            XXAz1 = 1E+30 * (MDUXz1-np.matmul(GIz1, np.matmul(VHXB2z1, np.matmul(GRz1, VHXB1z1))))
            XXAz1 = np.linalg.inv(XXAz1)#re.invxz1(XXAz1, NDz1)
            XXz1 = 1E+30 * XXAz1
            GTz1 = np.matmul(GTz1, np.matmul(VHXB1z1, np.matmul(XXz1, GIz1)))
            GRz1 = np.matmul(XXz1, GIz1)

            # #end do
            #  #######################################################

            #  #######################################################
            # #end do

        # $$$$$$$$$$$$$$$$$$$$$$$$$$$$$$$$$$$$$$$$$$$$$$$$$$$$$$$$$$$$$$$$$$$$$$$$$$$$$
        # $$$$$$$$$$$$$$$$$$$$$$$$$$$$$$$$$$$$$$$$$$$$$$$$$$$$$$$$$$$$$$$$$$$$$$$$$$$$$
        # $$$$$$$$$$$$$$$$$$$$$$$$$$$$$$$$$$$$$$$$$$$$$$$$$$$$$$$$$$$$$$$$$$$$$$$$$$$$$

        # $$$$$$$$$$$$$$$$$$$$$$$$$$$$$$$$$$$$$$$$$$$$$$$$$$$$$$$$$$$$$$$$$$$$$$$$$$$$$
        # $$$$$$$$$$$$$$$$$$$$$$$$$$$$$$$$$$$$$$$$$$$$$$$$$$$$$$$$$$$$$$$$$$$$$$$$$$$$$
        # $$$$$$$$$$$$$$$$$$$$$$$$$$$$$$$$$$$$$$$$$$$$$$$$$$$$$$$$$$$$$$$$$$$$$$$$$$$$$

        # ** ** ** ** ** ** ** ** ** ** ** ** ** ** ** ** ** ** ** ** ** ** ** ** ** ** ** ** ** ** ** ** ** ** ** **
        # ** ** ** ** ** ** QPC4 ** ** ** ** **
        # ** ** ** ** ** ** ** ** ** ** ** ** ** ** ** ** ** ** ** ** ** ** ** ** ** ** ** ** ** ** ** ** ** ** ** **
        HIz1 = HQPC4z1.copy()
        XIz1 = 1E+30 * (Ez1 * MDUXz1-HIz1+sz1 * MDUXz1 * ziz1)
        XIz1 = np.linalg.inv(XIz1)#re.invxz1(XIz1, NDz1)
        GIz1 = 1E+30 * XIz1
        # GIz1 = QW1

        jxz1 = MCz1 + MQPC1z1 + MOQDz1 + MQPC2z1 + MOQD2z1 + MQPC3z1 + MOQD3z1
        for imz1 in range(MQPC4z1, 0, -1):
            # ** ** ** ** ** ** ** ** ** ** ** ** ** ** ** ** ** ** ** ** ** ** ** ** ** ** *
            # ** ** ** ** ** ** ** ** * DISPOSITIVO ** ** ** ** ** ** ** ** **
            jyz1 = 0
            jxz1 = jxz1+1
            for nxz1 in range(1, NDz1+1):
                jyz1 = jyz1+1
                DISPOz1[jxz1-1, nxz1-1] = np.real(HIz1[jyz1-1, jyz1-1])

            # ** ** ** ** ** ** ** ** ** ** ** ** ** ** ** ** ** ** ** ** ** ** ** ** ** ** *
            # ** ** ** ** ** ** ** ** ** ** ** ** ** ** ** ** ** ** ** ** ** ** ** ** ** ** *
            XXAz1 = 1E+30 * (MDUXz1-np.matmul(GIz1, np.matmul(VHXz1, np.matmul(GRz1, VHXz1))))
            XXAz1 = np.linalg.inv(XXAz1)#re.invxz1(XXAz1, NDz1)
            XXz1 = 1E+30 * XXAz1
            GTz1 = np.matmul(GTz1, np.matmul(VHXz1, np.matmul(XXz1, GIz1)))
            GRz1 = np.matmul(XXz1, GIz1)

        # ** ** ** ** ** ** ** ** ** ** ** ** ** ** ** ** ** ** ** ** ** ** ** ** ** ** ** ** ** ** ** ** ** ** ** **
        # ** ** ** ** ** ** * CONTATO2 ** ** ** ** ** ** ** *
        # ** ** ** ** ** ** ** ** ** ** ** ** ** ** ** ** ** ** ** ** ** ** ** ** ** ** ** ** ** ** ** ** ** ** ** **
        # ** ** ** ** ** ** ** ** ** ** ** ** ** ** ** ** ** ** ** ** ** ** ** ** ** ** ** ** ** ** ** ** ** ** ** **
        # ** ** ** ** ** ** ** ** ** ** ** ** ** ** ** ** ** ** ** ** ** ** ** ** ** ** ** ** ** ** ** ** ** ** ** **

        HIz1 = HCz1.copy()
        XIz1 = 1E+30 * (Ez1 * MDUXz1-HIz1+sz1 * MDUXz1 * ziz1)
        # re.invxz1(XIz1, NDz1)
        # GIz1=1E+30 * XIz1
        GIz1 = QW1.copy()

        # jxz1=MCz1+MQPC1z1
        jxz1 = MCz1+MQPC1z1+MOQDz1 + MQPC2z1+MOQD2z1+MQPC3z1 + MOQD3z1 + MQPC4z1
        for imz1 in range(MCz1, 0, -1):
            # ** ** ** ** ** ** ** ** ** ** ** ** ** ** ** ** ** ** ** ** ** ** ** ** ** ** *
            # ** ** ** ** ** ** ** ** * DISPOSITIVO ** ** ** ** ** ** ** ** **
            jyz1 = 0
            jxz1 = jxz1+1
            for nxz1 in range(1, NDz1+1):
                jyz1 = jyz1+1
                DISPOz1[jxz1-1, nxz1-1] = np.real(HIz1[jyz1-1, jyz1-1])

            # ** ** ** ** ** ** ** ** ** ** ** ** ** ** ** ** ** ** ** ** ** ** ** ** ** ** *
            # ** ** ** ** ** ** ** ** ** ** ** ** ** ** ** ** ** ** ** ** ** ** ** ** ** ** *
            XXAz1 = 1E+30 * (MDUXz1-np.matmul(GIz1, np.matmul(VHXz1, np.matmul(GRz1, VHXz1))))
            XXAz1 = np.linalg.inv(XXAz1)#re.invxz1(XXAz1, NDz1)
            XXz1 = 1E+30 * XXAz1
            GTz1 = np.matmul(GTz1, np.matmul(VHXz1, np.matmul(XXz1, GIz1)))
            GRz1 = np.matmul(XXz1, GIz1)

        # ** ** ** ** ** ** ** ** ** ** ** ** ** ** ** ** ** ** ** ** ** ** ** ** ** ** ** ** ** ** ** ** ** ** ** **
        # ** ** ** ** ** ** ** ** ** ** ** ** ** ** ** ** ** ** ** ** ** ** ** ** ** ** ** ** ** ** ** ** ** ** ** **
        XX1Az1 = 1E+30 * (MDUXz1-np.matmul(CLXz1, np.matmul(VHXz1, np.matmul(GRz1, VHXz1))))
        XX1Az1 = np.linalg.inv(XX1Az1)#re.invxz1(XX1Az1, NDz1)
        XX1z1 = 1E+30 * XX1Az1
        GTz1 = np.matmul(GTz1, np.matmul(VHXz1, np.matmul(XX1z1, CLXz1)))
        GRz1 = np.matmul(XX1z1, CLXz1)

        # ** ** ** ** ** ** ** ** ** ** ** ** ** ** ** ** ** ** ** ** ** ** ** ** ** ** ** ** ** ** ** ** *
        # ** ** ** ** ** ** ** ** ** ** ** ** ** ** ** ** ** ** ** ** ** ** ** ** ** ** ** ** ** ** ** ** *
        # ** ** ** ** ** ** ** ** ** * ARQUIVO DO DISPOSITIVO ** ** ** ** ** ** ** ** ** **
        for mxz1 in range(1, NMz1+1):
            for nxz1 in range(1, NDz1+1):
                if DISPOz1[mxz1-1, nxz1-1] == EAz1:
                    if ixz1 == 0:
                        #print("xy %i %i: %f and %f  " % (mxz1-1, nxz1-1,DISPOz1[mxz1-1, nxz1-1],EAz1))
                        Dpx.append((mxz1-1) * azz1)
                        Dpy.append((nxz1 - 1) * azz1)
                        file340.write(str((mxz1-1) * azz1)+";"+str((nxz1-1) * azz1)+"\n")

        file340.flush()
        os.fsync(file340)
        # file340.close()
        # ** ** ** ** ** ** ** ** ** ** ** ** ** ** ** ** ** ** ** ** ** ** ** ** ** ** ** ** ** ** ** ** *
        # ** ** ** ** ** ** ** ** ** ** ** ** ** ** ** ** ** ** ** ** ** ** ** ** ** ** ** ** ** ** ** ** *
        # ** ** ** ** ** ** ** ** ** ** ** ** ** ** ** ** ** ** ** ** ** ** ** ** ** ** ** ** ** ** ** ** ** ** **
        # ** ** ** ** ** ** ** ** ** ** ** ** ** ** ** ** ** ** ** ** ** ** ** ** ** ** ** ** ** ** ** ** ** ** **
        #           PROBABILIDADE DE TRANSMISSAO(TT) E REFLEXAO(RR)
        # ** ** ** ** ** ** ** ** ** ** ** ** ** ** ** ** ** ** ** ** ** ** ** ** ** ** ** ** ** ** ** ** ** ** **
        #              C0EFICIENTES DA MATRIZ S: t(u, v), r(u, v)
        # ** ** ** ** ** ** ** ** ** ** ** ** ** ** ** ** ** ** ** ** ** ** ** ** ** ** ** ** ** ** ** ** ** ** **
        GTvz1 = np.matmul(np.transpose(UUz1), np.matmul(GTz1, UUz1))
        GRvz1 = np.matmul(np.transpose(UUz1), np.matmul(GRz1, UUz1))

        TTuvz1 = 0.
        RRuvz1 = 0.
        TTz1 = 0.
        for IKz1 in range(1, NDz1+1):
            vz1 = IKz1

            for IK1z1 in range(1, NDz1+1):
                uz1 = IK1z1
                Evz1 = (2. * VAz1) - 2. * VAz1 * np.cos((piz1 * vz1) / ((NDz1 + 1)*1.))
                Euz1 = (2. * VAz1) - 2. * VAz1 * np.cos((piz1 * uz1) / ((NDz1 + 1)*1.))
                if 0 <= Ez1 < Evz1:
                    if not math.isnan((Ez1 - Evz1) / (2. * VAz1) + 1.):
                        CF1z1 = math.sin(math.acos((Ez1 - Evz1) / (2. * VAz1) + 1.))
                    else:
                        CF1z1 = 1E+30

                else:
                    if not math.isnan((Ez1 - Evz1) / (2. * VAz1) - 1.):
                        CF1z1 = np.sin(np.arccos((Ez1 - Evz1) / (2. * VAz1) - 1.))
                    else:
                        CF1z1 = 1E+30

                if 0 <= Ez1 < Euz1:
                    if not math.isnan((Ez1 - Euz1) / (2. * VAz1) + 1.):
                        CF2z1 = np.sin(np.arccos((Ez1-Euz1) / (2. * VAz1)+1.))
                    else:
                        CF2z1 = 1E+30
                else:
                    if not math.isnan((Ez1 - Euz1) / (2. * VAz1) - 1.):
                        CF2z1 = np.sin(np.arccos((Ez1-Euz1) / (2. * VAz1)-1.))
                    else:
                        CF2z1 = 1E+30

                tuvz1 = 2. * VAz1 * np.sqrt(np.abs(CF2z1 * CF1z1)) * ziz1 * (GTvz1[uz1-1, vz1-1])
                #Tz1 = tuvz1.real**2 + tuvz1.imag*(tuvz1.imag*(-1)) + tuvz1.real*tuvz1.imag + tuvz1.real*(tuvz1.imag*(-1))
                #TTuvz1 = TTuvz1 + Tz1
                Tz1 = tuvz1 *tuvz1.conjugate()
                TTuvz1 = TTuvz1+Tz1.real
                # if (uz1.EQ.vz1) :
                # ruvz1=ziz1 * (2 * VAz1 * CF1z1 * (GRvz1(vz1, vz1))+ziz1)
                # else
                # ruvz1=ziz1 * dnp.sqrt(dabs(CF2z1 / CF1z1)) * (2 * VAz1 * CF1z1 * (GRvz1(uz1, vz1)))
                # end if
                # Rz1=ruvz1 * dconjg(ruvz1)
                # RRuvz1=RRuvz1+Rz1

                # TTz1=TTuvz1+RRuvz1

        # GFMEz1[ixz1, iyz1]=TTuvz1
        # @ @ @ @ @ @ @ @ @ @ @ @ @ @ @ @ @ @ @ @ @ @ @
        # @ @ @ @ @ @ @ @ @ @ @ @ @ @ @ @ @ @ @ @ @ @ @
        # write(210, * )fluxo1, TTuvz1

        file210.write(str(Ez1)+";"+str(TTuvz1)+"\n")
        En.append(Ez1)
        Tn.append(TTuvz1)
        file210.flush()
        os.fsync(file210)
        # file210.close()
        # write(320, * )Ez1, TTz1

    # write(210, * )Ez1, TTuvz1


# DO Jz1=0, 150
#  WRITE(360, 41)GFMEz1(0:150, Jz1)
# 41 FORMAT(151(F22 .16, 1 X))
# END DO

file210.close()

font = {'family': 'serif',
        'color':  'darkred',
        'weight': 'normal',
        'size': 16,
        }

plt.figure(1)
plt.subplot(211)
#plt.scatter(En, Tn, linewidths=0, marker='.')
plt.plot(En, Tn, linewidth=0.4)
#plt.text(0, 4, r'$10000$ pontos, $\Delta E = 0.000055$', fontdict=font)
plt.xlabel('Energia', fontdict=font)
plt.ylabel('Transmissão', fontdict=font)

#plt.plotfile('EEzvsTTz1.dat',delimiter=';',cols=(0,1),names=('E','T'),marker='o')



plt.subplot(212)
plt.scatter(Dpx, Dpy)

plt.show()

#plt.plotfile('DISP01z1.dat',delimiter=';',cols=(0,1),names=('E','T'),linestyle="",marker="o")
